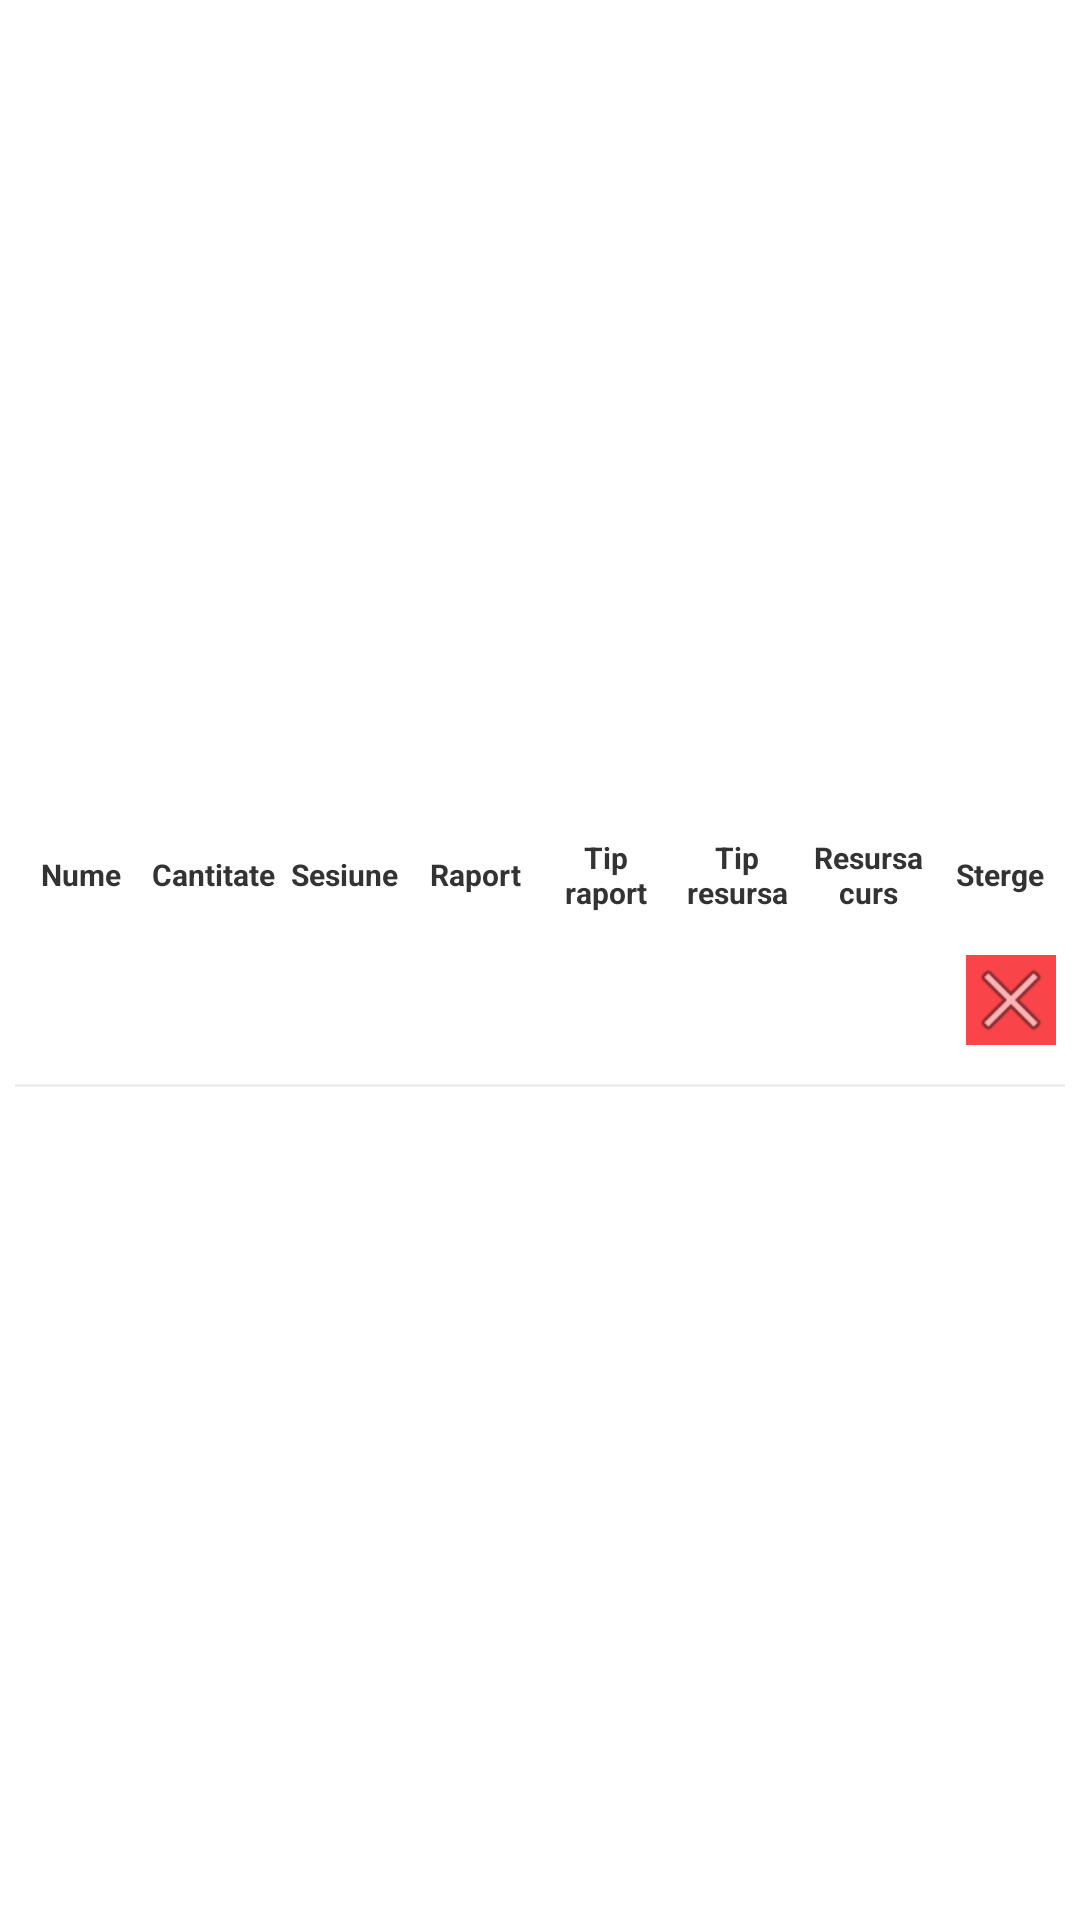

Write the Android layout XML for this screen, with the resource values it uses.
<!-- AndroidManifest.xml: application theme Theme.SystemMeditatii -->
<!-- res/layout/adapter_resursa.xml -->
<?xml version="1.0" encoding="utf-8"?>
<androidx.constraintlayout.widget.ConstraintLayout xmlns:android="http://schemas.android.com/apk/res/android"
    xmlns:app="http://schemas.android.com/apk/res-auto"
    xmlns:tools="http://schemas.android.com/tools"
    android:id="@+id/linearLayout2"
    android:layout_width="match_parent"
    android:layout_height="wrap_content">


    <LinearLayout
        android:id="@+id/resurseBackground"
        android:layout_width="match_parent"
        android:layout_height="wrap_content"
        android:background="@color/white"
        android:orientation="vertical"
        android:paddingHorizontal="5dp"
        app:layout_constraintBottom_toBottomOf="parent"
        app:layout_constraintEnd_toEndOf="parent"
        app:layout_constraintStart_toStartOf="parent"
        app:layout_constraintTop_toTopOf="parent">

        <LinearLayout
            android:layout_width="match_parent"
            android:layout_height="match_parent"
            android:orientation="horizontal"
            android:layout_gravity="center"
            android:gravity="center"
            android:paddingVertical="6dp"
            android:paddingLeft="0dp"
            android:paddingRight="0dp"
            app:layout_constraintBottom_toBottomOf="parent"
            app:layout_constraintEnd_toEndOf="parent"
            app:layout_constraintStart_toStartOf="parent"
            app:layout_constraintTop_toTopOf="parent">

            <TextView
                android:textAlignment="center"
                android:layout_width="80dp"
                android:layout_height="wrap_content"
                android:layout_weight="1"
                android:paddingVertical="5dp"
                android:text="Nume"
                android:textColor="#333"
                android:textSize="10sp"
                android:textStyle="bold" />

            <TextView
                android:layout_width="80dp"
                android:layout_height="wrap_content"
                android:layout_weight="1"
                android:text="Cantitate"
                android:paddingVertical="5dp"
                android:textColor="#333"
                android:textSize="10sp"
                android:textAlignment="center"
                android:textStyle="bold" />

            <TextView
                android:layout_width="80dp"
                android:layout_height="wrap_content"
                android:layout_weight="1"
                android:textAlignment="center"
                android:text="Sesiune"
                android:paddingVertical="5dp"
                android:textColor="#333"
                android:textSize="10sp"
                android:textStyle="bold" />

            <TextView
                android:layout_width="80dp"
                android:layout_height="wrap_content"
                android:layout_weight="1"
                android:text="Raport"
                android:paddingVertical="5dp"
                android:textColor="#333"
                android:textSize="10sp"
                android:textAlignment="center"
                android:textStyle="bold" />

            <TextView
                android:layout_width="80dp"
                android:layout_height="wrap_content"
                android:layout_weight="1"
                android:text="Tip raport"
                android:paddingVertical="5dp"
                android:textColor="#333"
                android:textSize="10sp"
                android:textAlignment="center"
                android:textStyle="bold" />

            <TextView
                android:layout_width="80dp"
                android:layout_height="wrap_content"
                android:layout_weight="1"
                android:text="Tip resursa"
                android:paddingVertical="5dp"
                android:textColor="#333"
                android:textSize="10sp"
                android:textAlignment="center"
                android:textStyle="bold" />

            <TextView
                android:layout_width="80dp"
                android:layout_height="wrap_content"
                android:layout_weight="1"
                android:text="Resursa curs"
                android:paddingVertical="5dp"
                android:textColor="#333"
                android:textSize="10sp"
                android:textAlignment="center"
                android:textStyle="bold" />

            <TextView
                android:layout_width="80dp"
                android:layout_height="wrap_content"
                android:layout_weight="1"
                android:text="Sterge"
                android:paddingVertical="5dp"
                android:textColor="#333"
                android:textSize="10sp"
                android:textAlignment="center"
                android:textStyle="bold" />

        </LinearLayout>

        <LinearLayout
            android:id="@+id/linearLayout"
            android:layout_width="match_parent"
            android:layout_height="wrap_content"
            android:layout_gravity="center"
            android:gravity="center"
            android:orientation="horizontal"
            app:layout_constraintBottom_toBottomOf="parent"
            app:layout_constraintEnd_toEndOf="parent"
            app:layout_constraintStart_toStartOf="parent"
            app:layout_constraintTop_toTopOf="parent">

            <TextView
                android:id="@+id/nume_resursa"
                android:layout_width="80dp"
                android:layout_height="match_parent"
                android:layout_weight="1"
                android:gravity="center_vertical"
                android:textSize="12sp" />

            <TextView
                android:id="@+id/cantitate_resursa"
                android:layout_width="80dp"
                android:layout_height="wrap_content"
                android:layout_weight="1"
                android:textSize="12sp" />

            <TextView
                android:id="@+id/sesiune_resursa"
                android:layout_width="90dp"
                android:layout_height="wrap_content"
                android:layout_weight="1"
                android:padding="5dp"
                android:textAlignment="center"
                android:textColor="#333"
                android:textSize="10sp" />

            <TextView
                android:id="@+id/raport_resursa"
                android:layout_width="90dp"
                android:layout_height="wrap_content"
                android:layout_weight="1"
                android:padding="5dp"
                android:textAlignment="center"
                android:textColor="#333"
                android:textSize="10sp" />

            <TextView
                android:id="@+id/tip_raport_resursa"
                android:layout_width="90dp"
                android:layout_height="wrap_content"
                android:layout_weight="1"
                android:padding="5dp"
                android:textAlignment="center"
                android:textColor="#333"
                android:textSize="10sp" />

            <TextView
                android:id="@+id/tip_resursa"
                android:layout_width="90dp"
                android:layout_height="wrap_content"
                android:layout_weight="1"
                android:padding="5dp"
                android:textAlignment="center"
                android:textColor="#333"
                android:textSize="10sp" />

            <TextView
                android:id="@+id/curs_resursa"
                android:layout_width="90dp"
                android:layout_height="wrap_content"
                android:layout_weight="1"
                android:padding="5dp"
                android:textAlignment="center"
                android:textColor="#333"
                android:textSize="10sp" />

            <ImageButton
                android:id="@+id/stergeResursa"
                android:layout_width="30dp"
                android:layout_height="30dp"
                android:layout_marginVertical="10dp"
                android:background="#f94449"
                android:layout_margin="3dp"
                app:srcCompat="@android:drawable/ic_menu_close_clear_cancel" />

        </LinearLayout>

        <View
            android:id="@+id/view4"
            android:layout_width="match_parent"
            android:layout_height="1dp"
            android:layout_marginVertical="10dp"
            android:background="#EFEFEF" />

    </LinearLayout>

</androidx.constraintlayout.widget.ConstraintLayout>
<!-- resources referenced by this layout -->
<resources>
  <style name="Theme.SystemMeditatii" parent="Theme.MaterialComponents.DayNight.DarkActionBar">
          
          <item name="colorPrimary">@color/purple_500</item>
          <item name="colorPrimaryVariant">@color/purple_700</item>
          <item name="colorOnPrimary">@color/white</item>
          
          <item name="colorSecondary">@color/teal_200</item>
          <item name="colorSecondaryVariant">@color/teal_700</item>
          <item name="colorOnSecondary">@color/black</item>
          
          <item name="android:statusBarColor">?attr/colorPrimaryVariant</item>
          
      </style>
  <!-- not gathered from this repository: default colours our renderer supplied (Android Studio template values) -->
  <color name="purple_500">#FF6200EE</color>
  <color name="purple_700">#FF3700B3</color>
  <color name="teal_200">#FF03DAC5</color>
  <color name="teal_700">#FF018786</color>
  <color name="black">#FF000000</color>
  <color name="white">#FFFFFFFF</color>
</resources>
